4-way image classification set "dataset" from GitHub (MohamedRagabAbbas/Brain-Tumor-Detection-and-Classification); label vocabulary: glioma, meningioma, no tumor, pituitary tumor.

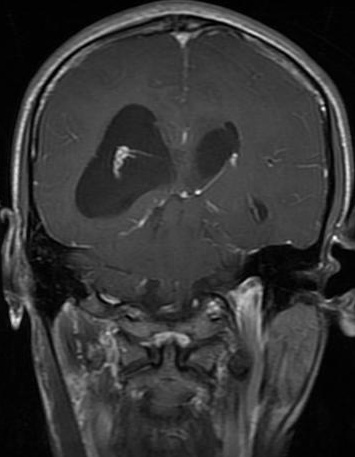
Label: glioma

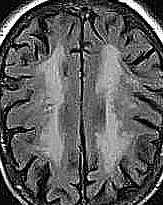
Label: no tumor

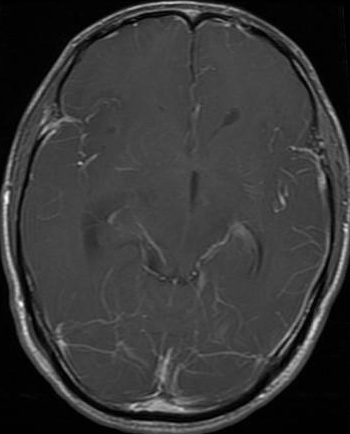
Label: glioma

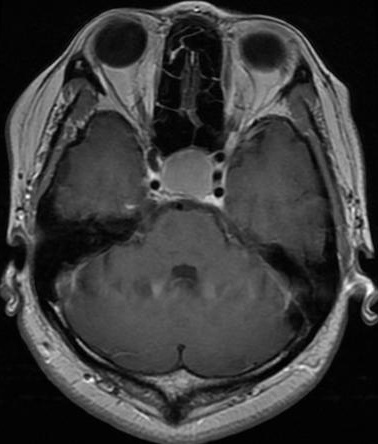
Label: pituitary tumor

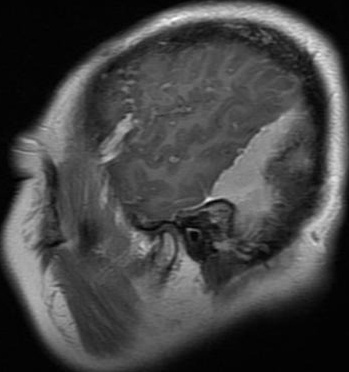
Label: meningioma

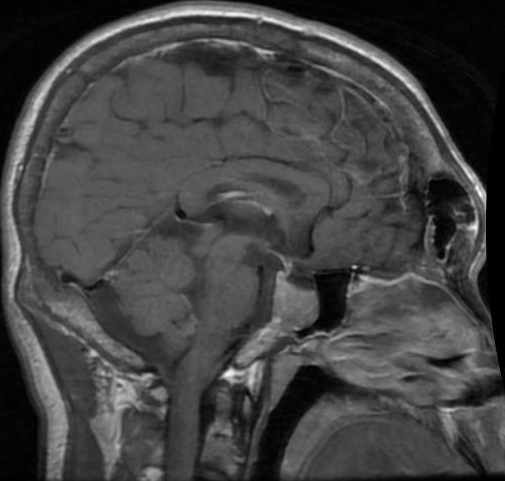
Label: pituitary tumor
